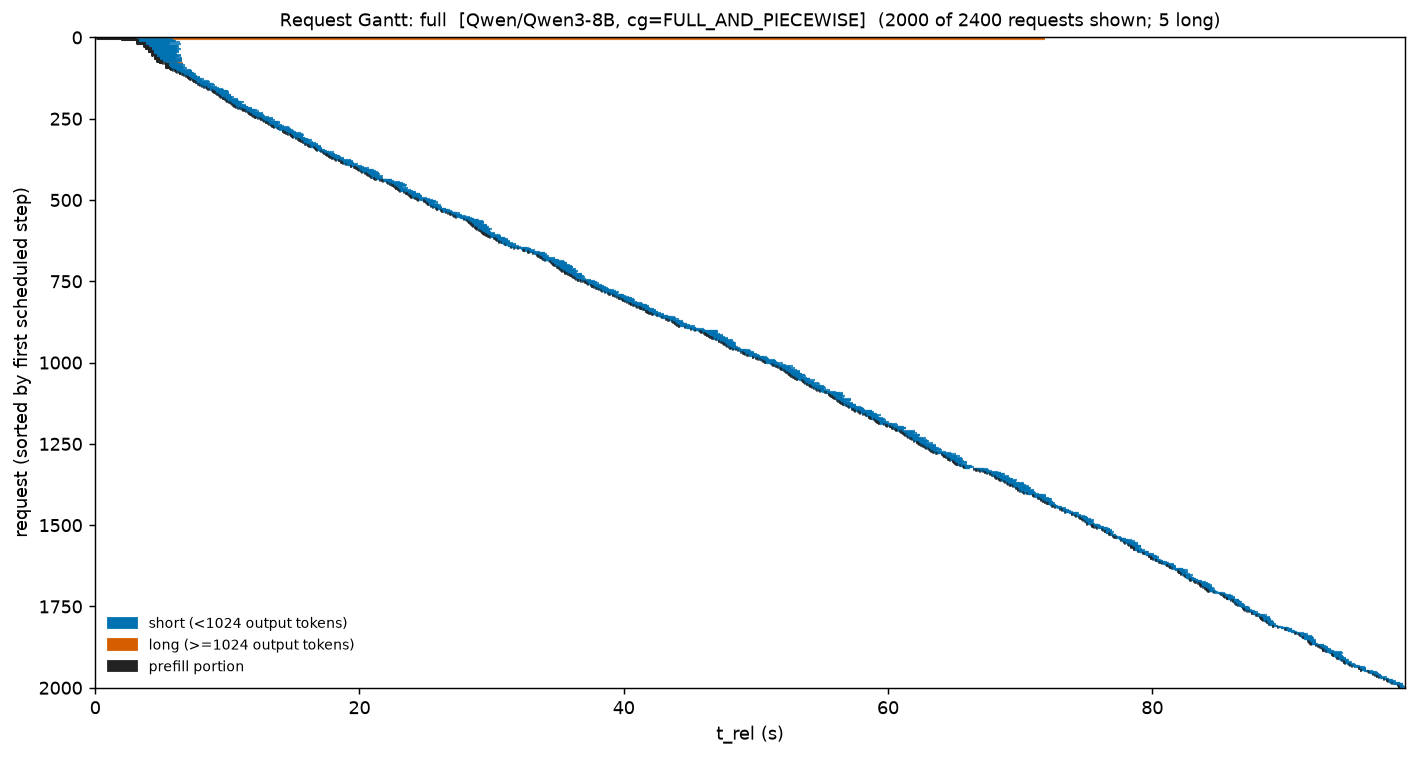

Source data for this figure (header and first rows):
req_id, t_start, t_stop, cls, prompt, t_prefill_end
cmpl-bench-6782bc46-0-0-afcf5805, 0.0, 5.786, short, 609, 0.04549
cmpl-bench-6782bc46-3-0-a0e70b5f, 0.04677, 71.79, long, 24000, 0.5872
cmpl-bench-6782bc46-4-0-97661318, 0.2605, 71.85, long, 24000, 1.419
cmpl-bench-6782bc46-1-0-b38ed5a7, 1.097, 71.89, long, 24000, 2.247
cmpl-bench-6782bc46-5-0-a74ec06e, 1.932, 5.625, short, 969, 2.247
cmpl-bench-6782bc46-2-0-92375ab2, 1.932, 71.92, long, 24000, 3.102
cmpl-bench-6782bc46-6-0-bf3e6a78, 2.773, 5.824, short, 572, 3.102
cmpl-bench-6782bc46-8-0-a6db580d, 3.076, 5.49, short, 761, 3.271
cmpl-bench-6782bc46-9-0-904ded86, 3.076, 5.936, short, 847, 3.271
cmpl-bench-6782bc46-10-0-bf9613c1, 3.076, 5.605, short, 782, 3.271
cmpl-bench-6782bc46-11-0-be36942e, 3.076, 6.133, short, 910, 3.271
cmpl-bench-6782bc46-12-0-85d63443, 3.076, 5.803, short, 598, 3.271
cmpl-bench-6782bc46-13-0-a16b9077, 3.076, 6.044, short, 651, 3.271
cmpl-bench-6782bc46-14-0-a188e718, 3.076, 5.647, short, 548, 3.271
cmpl-bench-6782bc46-16-0-9d01af3f, 3.076, 6.435, short, 579, 3.271
cmpl-bench-6782bc46-17-0-b66f275a, 3.076, 5.227, short, 964, 3.271
cmpl-bench-6782bc46-18-0-80eeb01c, 3.076, 5.647, short, 633, 3.791
cmpl-bench-6782bc46-20-0-9538d08b, 3.594, 5.273, short, 664, 3.791
cmpl-bench-6782bc46-21-0-92c33853, 3.594, 5.251, short, 976, 3.791
cmpl-bench-6782bc46-23-0-b30ca8d8, 3.594, 5.49, short, 875, 3.791
cmpl-bench-6782bc46-24-0-8bb7bef6, 3.594, 5.273, short, 949, 3.791
cmpl-bench-6782bc46-25-0-af5175a0, 3.594, 6.457, short, 930, 3.791
cmpl-bench-6782bc46-26-0-975d0076, 3.594, 5.273, short, 810, 3.791
cmpl-bench-6782bc46-27-0-9182f3d0, 3.594, 5.49, short, 917, 3.791
cmpl-bench-6782bc46-28-0-beeeeccd, 3.594, 5.566, short, 480, 3.791
cmpl-bench-6782bc46-29-0-9bea5a3a, 3.594, 6.354, short, 649, 4.001
cmpl-bench-6782bc46-30-0-8ff2df8c, 3.799, 6.29, short, 705, 4.001
cmpl-bench-6782bc46-31-0-b0aa0d34, 3.799, 5.673, short, 554, 4.001
cmpl-bench-6782bc46-32-0-b358e861, 3.799, 6.18, short, 708, 4.001
cmpl-bench-6782bc46-34-0-92dd2b6c, 3.799, 5.49, short, 941, 4.001
cmpl-bench-6782bc46-35-0-b643c5ca, 3.799, 5.715, short, 570, 4.001
cmpl-bench-6782bc46-36-0-a1a5b870, 3.799, 6.005, short, 626, 4.001
cmpl-bench-6782bc46-38-0-9c815290, 3.799, 6.044, short, 846, 4.001
cmpl-bench-6782bc46-40-0-af8e302d, 3.799, 6.354, short, 884, 4.207
cmpl-bench-6782bc46-41-0-b71f8a70, 4.009, 5.742, short, 493, 4.207
cmpl-bench-6782bc46-42-0-935b9abe, 4.009, 6.044, short, 732, 4.207
cmpl-bench-6782bc46-43-0-9727bf36, 4.009, 5.958, short, 805, 4.207
cmpl-bench-6782bc46-44-0-835b58bb, 4.009, 6.491, short, 721, 4.207
cmpl-bench-6782bc46-47-0-a8697c72, 4.009, 5.878, short, 940, 4.207
cmpl-bench-6782bc46-48-0-8051f9db, 4.009, 6.18, short, 483, 4.207
cmpl-bench-6782bc46-49-0-907b2af6, 4.009, 5.958, short, 575, 4.207
cmpl-bench-6782bc46-50-0-b70e2398, 4.009, 6.273, short, 985, 4.207
cmpl-bench-6782bc46-51-0-bf00c8cd, 4.009, 6.236, short, 624, 4.207
cmpl-bench-6782bc46-52-0-aee392f3, 4.009, 6.308, short, 760, 4.412
cmpl-bench-6782bc46-53-0-8328f981, 4.213, 5.867, short, 538, 4.412
cmpl-bench-6782bc46-55-0-8c5bcf4f, 4.213, 6.354, short, 791, 4.412
cmpl-bench-6782bc46-56-0-92536b2c, 4.213, 6.111, short, 892, 4.412
cmpl-bench-6782bc46-57-0-b836b723, 4.213, 5.715, short, 693, 4.412
cmpl-bench-6782bc46-58-0-b3bdb2ad, 4.213, 5.673, short, 480, 4.412
cmpl-bench-6782bc46-59-0-85c76ccd, 4.213, 6.151, short, 530, 4.412
cmpl-bench-6782bc46-60-0-b523d673, 4.213, 5.936, short, 969, 4.412
cmpl-bench-6782bc46-61-0-b1bf90a2, 4.213, 6.223, short, 664, 4.412
cmpl-bench-6782bc46-62-0-a978a39d, 4.213, 6.111, short, 543, 4.412
cmpl-bench-6782bc46-63-0-b3559b3e, 4.213, 5.605, short, 961, 4.412
cmpl-bench-6782bc46-65-0-9c6a8cc5, 4.421, 6.457, short, 632, 4.618
cmpl-bench-6782bc46-66-0-8e4e7e25, 4.421, 5.742, short, 611, 4.618
cmpl-bench-6782bc46-67-0-ba5a002d, 4.421, 6.078, short, 923, 4.618
cmpl-bench-6782bc46-69-0-99e5c67c, 4.421, 6.332, short, 806, 4.618
cmpl-bench-6782bc46-70-0-8437d0c5, 4.421, 6.491, short, 473, 4.618
cmpl-bench-6782bc46-71-0-86e57ea6, 4.421, 6.025, short, 499, 4.618
... 1,940 more rows
